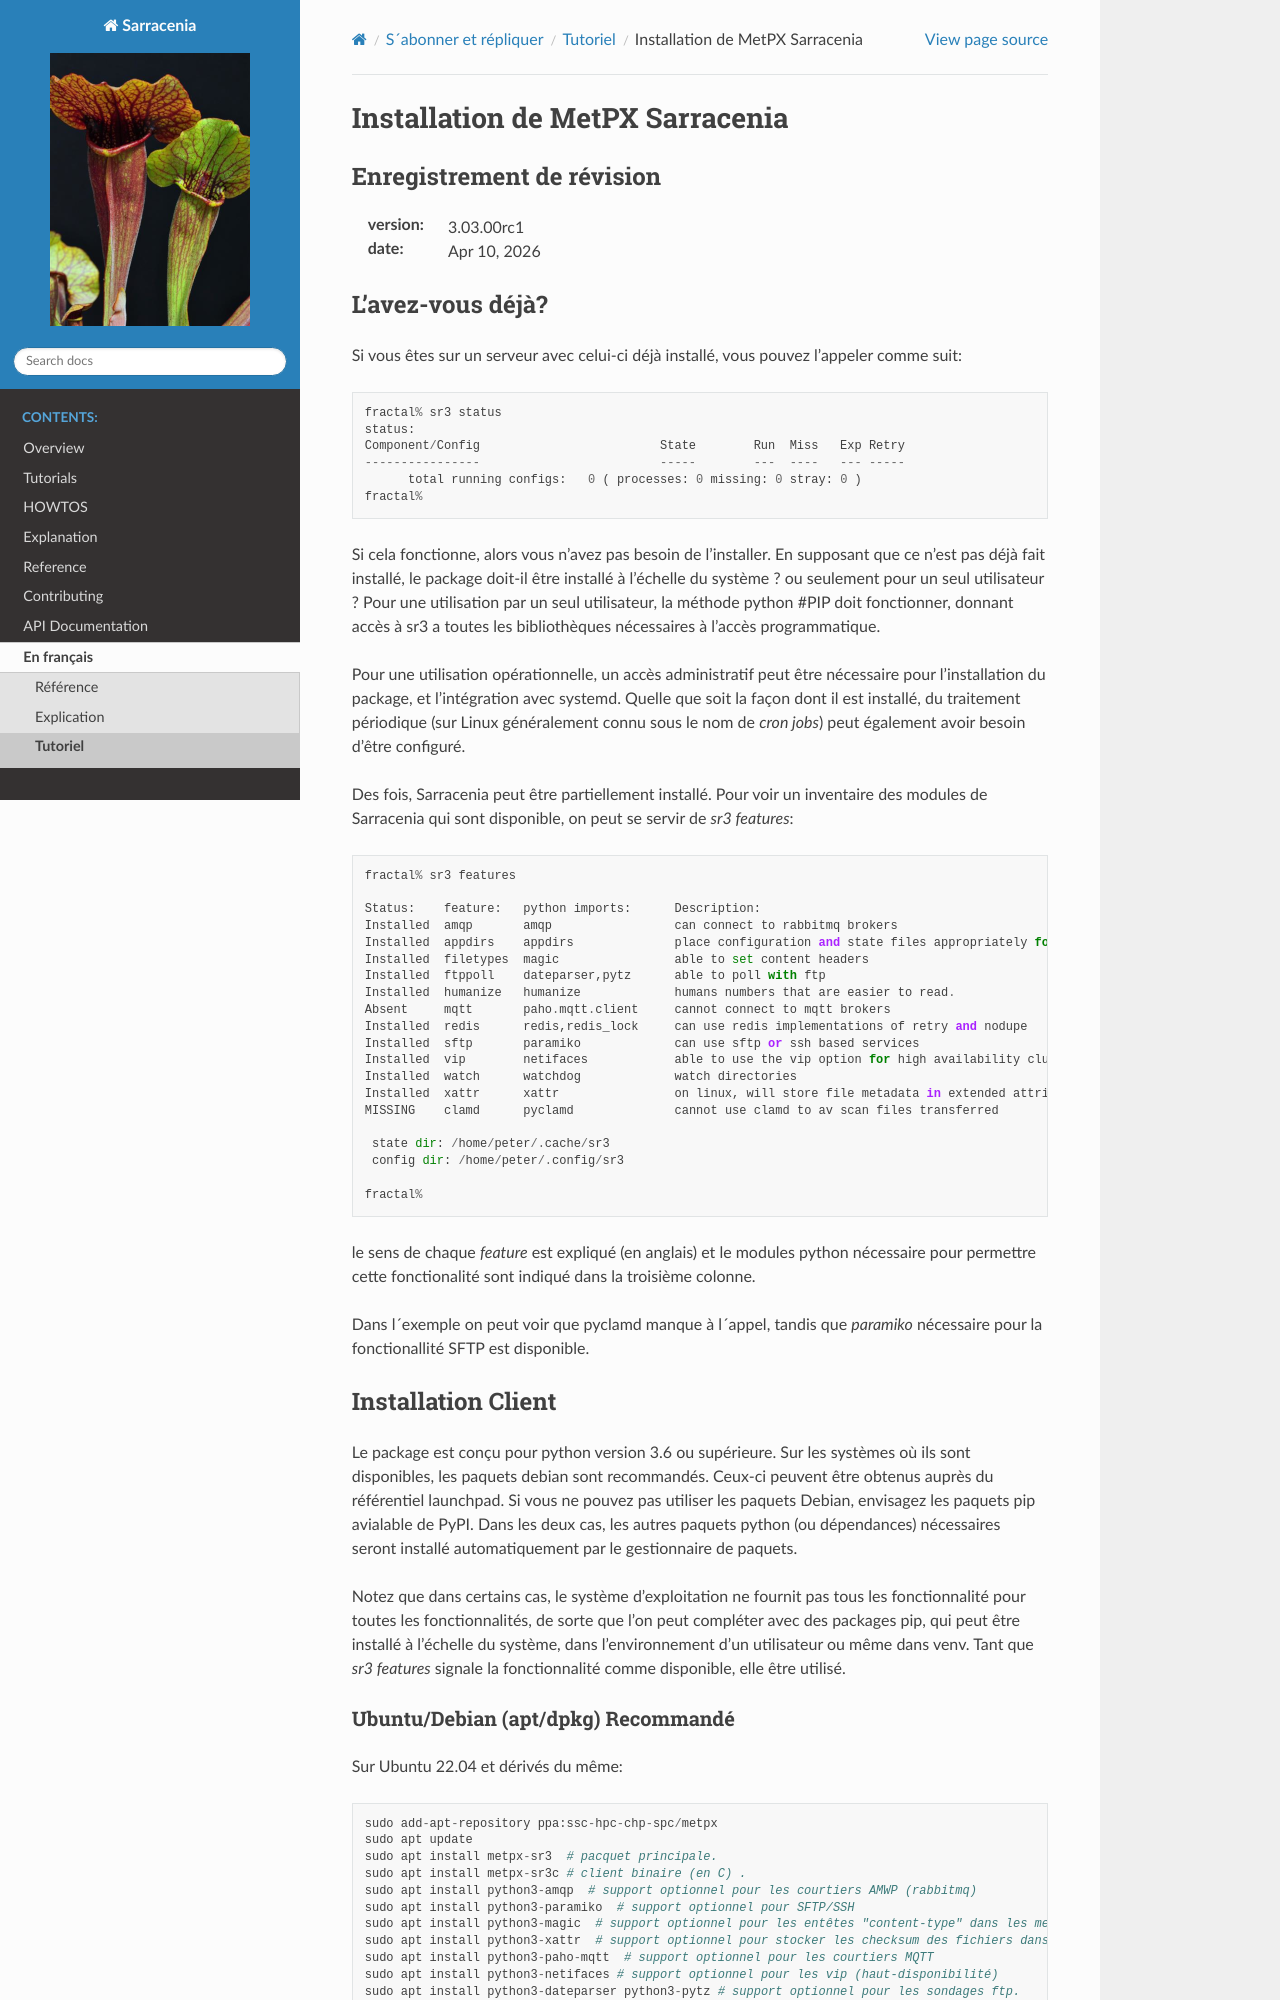

repository: MetPX/sarracenia · page: fr/Tutoriel/Installer.html · generator: sphinx


=================================
 Installation de MetPX Sarracenia
=================================


Enregistrement de révision
--------------------------

:version: |release|
:date: |today|

L’avez-vous déjà?
-----------------

Si vous êtes sur un serveur avec celui-ci déjà installé, vous pouvez l’appeler comme suit::

    fractal% sr3 status
    status: 
    Component/Config                         State        Run  Miss   Exp Retry
    ----------------                         -----        ---  ----   --- -----
          total running configs:   0 ( processes: 0 missing: 0 stray: 0 )
    fractal%

Si cela fonctionne, alors vous n’avez pas besoin de l’installer. En supposant que ce n’est pas déjà fait
installé, le package doit-il être installé à l’échelle du système ? ou seulement pour
un seul utilisateur ?  Pour une utilisation par un seul utilisateur, la méthode python  `<#PIP>`_ doit fonctionner,
donnant accès à sr3 a toutes les bibliothèques nécessaires à l’accès programmatique.

Pour une utilisation opérationnelle, un accès administratif peut être nécessaire pour l’installation du package,
et l’intégration avec systemd. Quelle que soit la façon dont il est installé, du traitement
périodique (sur Linux généralement connu sous le nom de *cron jobs*) peut également avoir besoin d’être configuré.

Des fois, Sarracenia peut être partiellement installé. Pour voir un inventaire des modules de Sarracenia
qui sont disponible, on peut se servir de *sr3 features*::

    fractal% sr3 features

    Status:    feature:   python imports:      Description:
    Installed  amqp       amqp                 can connect to rabbitmq brokers
    Installed  appdirs    appdirs              place configuration and state files appropriately for platform (windows/mac/linux)
    Installed  filetypes  magic                able to set content headers
    Installed  ftppoll    dateparser,pytz      able to poll with ftp
    Installed  humanize   humanize             humans numbers that are easier to read.
    Absent     mqtt       paho.mqtt.client     cannot connect to mqtt brokers
    Installed  redis      redis,redis_lock     can use redis implementations of retry and nodupe
    Installed  sftp       paramiko             can use sftp or ssh based services
    Installed  vip        netifaces            able to use the vip option for high availability clustering
    Installed  watch      watchdog             watch directories
    Installed  xattr      xattr                on linux, will store file metadata in extended attributes
    MISSING    clamd      pyclamd              cannot use clamd to av scan files transferred

     state dir: /home/peter/.cache/sr3
     config dir: /home/peter/.config/sr3

    fractal%

le sens de chaque *feature* est expliqué (en anglais) et le modules python nécessaire pour 
permettre cette fonctionalité sont indiqué dans la troisième colonne.

Dans l´exemple on peut voir que pyclamd manque à l´appel, tandis que *paramiko* nécessaire
pour la fonctionallité SFTP est disponible.

Installation Client
-------------------

Le package est conçu pour python version 3.6 ou supérieure. Sur les systèmes où
ils sont disponibles, les paquets debian sont recommandés. Ceux-ci peuvent être obtenus auprès du
référentiel launchpad. Si vous ne pouvez pas utiliser les paquets Debian, envisagez les paquets pip
avialable de PyPI. Dans les deux cas, les autres paquets python (ou dépendances) nécessaires
seront installé automatiquement par le gestionnaire de paquets.

Notez que dans certains cas, le système d'exploitation ne fournit pas tous les
fonctionnalité pour toutes les fonctionnalités, de sorte que l'on peut compléter avec des packages pip, qui
peut être installé à l'échelle du système, dans l'environnement d'un utilisateur ou même dans
venv. Tant que *sr3 features* signale la fonctionnalité comme disponible, elle
être utilisé.
